Run: headless pygame with SDL's dummy video driver; simulated clock (each Clock.tick advances the game by its frame time, no real sleeping); random seed 0; keys injected as events and as key.get_pressed() state; no mouse input; restart key SPACE tapped at the start of phases 3 and 4.
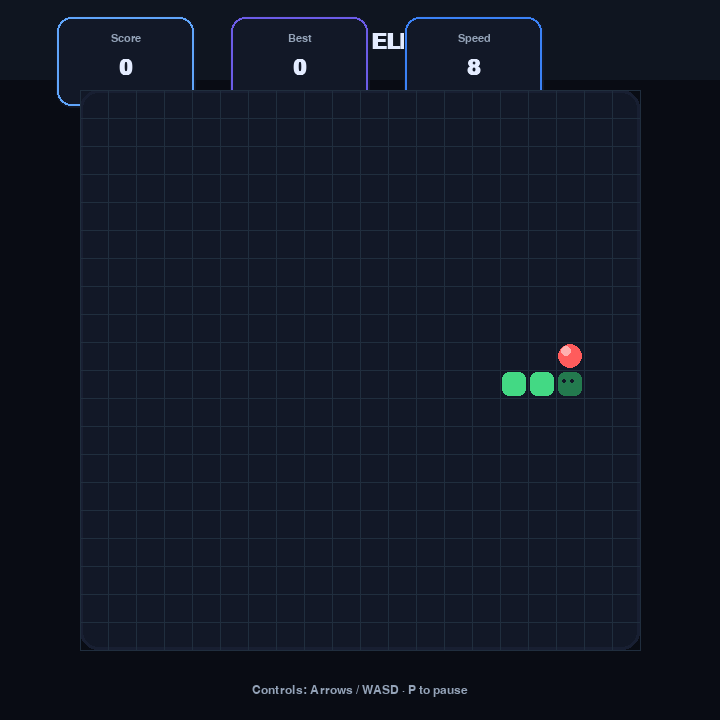
Frame 1 of 4 · flips 1–60 · no input
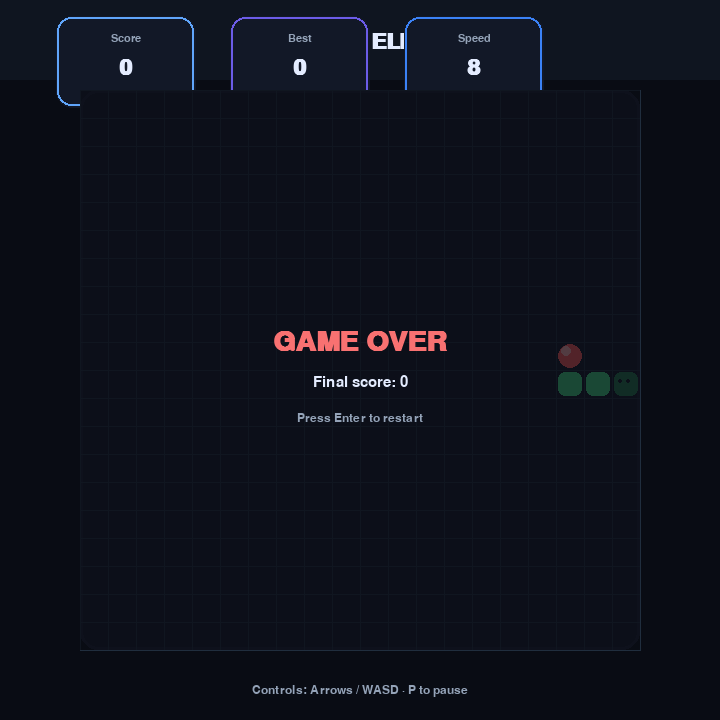
Frame 2 of 4 · flips 61–180 · tapped SPACE, RETURN · held RIGHT (→), D
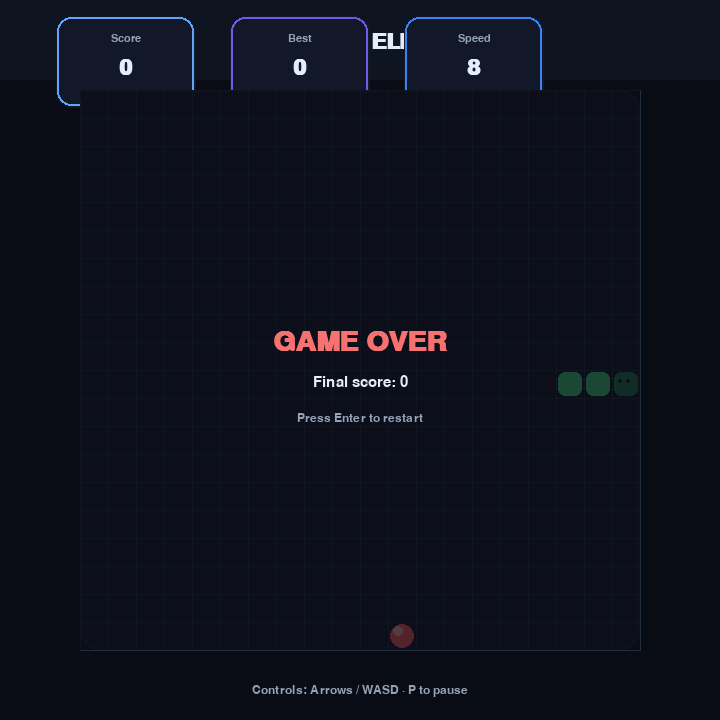
Frame 3 of 4 · flips 181–300 · tapped SPACE · held DOWN (↓), S
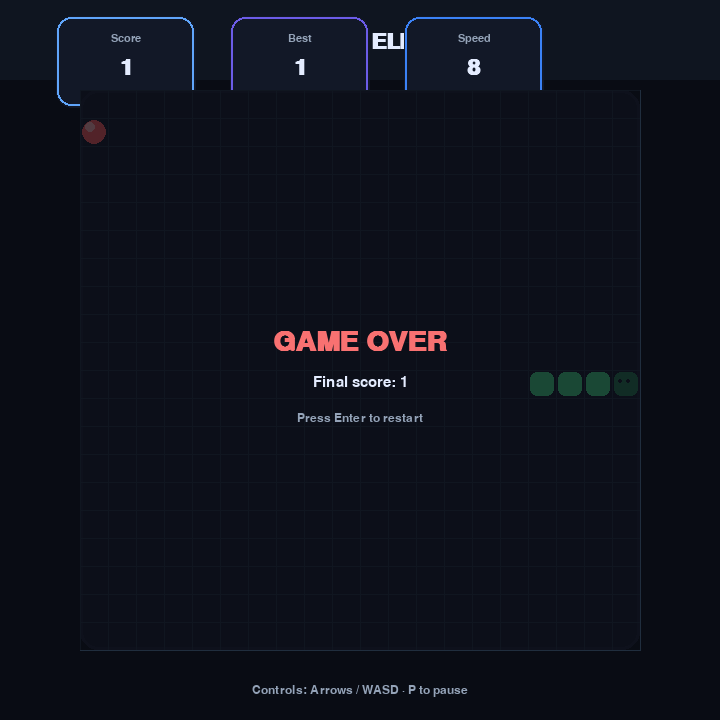
Frame 4 of 4 · flips 301–420 · tapped SPACE · held LEFT (←), A, UP (↑), W

The pygame program that drew these frames:

import random
import sys
from pathlib import Path

import pygame


WIDTH, HEIGHT = 720, 720
BOARD_SIZE = 560
GRID_SIZE = 20
CELL_SIZE = BOARD_SIZE // GRID_SIZE
BOARD_X = (WIDTH - BOARD_SIZE) // 2
BOARD_Y = 90
FPS = 60

BG_COLOR = (9, 12, 20)
BOARD_COLOR = (18, 24, 39)
GRID_COLOR = (32, 46, 62)
SNAKE_COLOR = (67, 217, 132)
SNAKE_HEAD_COLOR = (35, 122, 78)
FOOD_COLOR = (255, 92, 92)
TEXT_COLOR = (228, 236, 255)
SUBTEXT_COLOR = (148, 163, 184)
ACCENT_COLOR = (96, 165, 250)
DANGER_COLOR = (248, 113, 113)

HIGHSCORE_PATH = Path(__file__).with_name("snake_highscore.txt")


def load_high_score():
    try:
        if HIGHSCORE_PATH.exists():
            value = HIGHSCORE_PATH.read_text(encoding="utf-8").strip()
            return int(value) if value else 0
    except (ValueError, OSError):
        pass
    return 0


def save_high_score(score):
    try:
        HIGHSCORE_PATH.write_text(str(score), encoding="utf-8")
    except OSError:
        pass


def draw_text(surface, text, size, x, y, color=TEXT_COLOR, bold=False):
    font = pygame.font.SysFont("Segoe UI", size, bold=bold)
    label = font.render(text, True, color)
    rect = label.get_rect(center=(x, y))
    surface.blit(label, rect)


def draw_panel(surface, title, value, x, y, width, height, accent=ACCENT_COLOR):
    panel_rect = pygame.Rect(x, y, width, height)
    pygame.draw.rect(surface, (18, 24, 39), panel_rect, border_radius=16)
    pygame.draw.rect(surface, accent, panel_rect.inflate(-3, -3), 2, border_radius=14)
    draw_text(surface, title, 17, x + width * 0.5, y + 22, SUBTEXT_COLOR)
    draw_text(surface, str(value), 32, x + width * 0.5, y + 52, TEXT_COLOR, bold=True)


def random_food(snake):
    free_cells = []
    for row in range(GRID_SIZE):
        for col in range(GRID_SIZE):
            if (col, row) not in snake:
                free_cells.append((col, row))
    if not free_cells:
        return None
    return random.choice(free_cells)


def reset_game():
    snake = [(GRID_SIZE // 2, GRID_SIZE // 2), (GRID_SIZE // 2 - 1, GRID_SIZE // 2), (GRID_SIZE // 2 - 2, GRID_SIZE // 2)]
    direction = (1, 0)
    next_direction = (1, 0)
    food = random_food(snake)
    return snake, direction, next_direction, food, 0


def main():
    pygame.init()
    pygame.display.set_caption("Snake Elite")
    screen = pygame.display.set_mode((WIDTH, HEIGHT))
    clock = pygame.time.Clock()

    high_score = load_high_score()
    score = 0
    state = "playing"
    paused = False
    move_delay = 120
    last_move = pygame.time.get_ticks()

    snake, direction, next_direction, food, score = reset_game()

    while True:
        now = pygame.time.get_ticks()
        for event in pygame.event.get():
            if event.type == pygame.QUIT:
                pygame.quit()
                sys.exit()

            if event.type == pygame.KEYDOWN:
                if event.key in (pygame.K_ESCAPE, pygame.K_p):
                    if state == "playing":
                        paused = True
                        state = "paused"
                    elif state == "paused":
                        paused = False
                        state = "playing"
                elif event.key in (pygame.K_RETURN, pygame.K_SPACE):
                    if state == "game_over":
                        snake, direction, next_direction, food, score = reset_game()
                        state = "playing"
                        paused = False
                        high_score = load_high_score()
                        last_move = pygame.time.get_ticks()
                elif event.key in (pygame.K_UP, pygame.K_w):
                    candidate = (0, -1)
                    if direction != (0, 1) and next_direction != (0, 1):
                        next_direction = candidate
                elif event.key in (pygame.K_DOWN, pygame.K_s):
                    candidate = (0, 1)
                    if direction != (0, -1) and next_direction != (0, -1):
                        next_direction = candidate
                elif event.key in (pygame.K_LEFT, pygame.K_a):
                    candidate = (-1, 0)
                    if direction != (1, 0) and next_direction != (1, 0):
                        next_direction = candidate
                elif event.key in (pygame.K_RIGHT, pygame.K_d):
                    candidate = (1, 0)
                    if direction != (-1, 0) and next_direction != (-1, 0):
                        next_direction = candidate

        if state == "playing" and not paused and now - last_move >= move_delay:
            direction = next_direction
            head_x, head_y = snake[0]
            delta_x, delta_y = direction
            new_head = (head_x + delta_x, head_y + delta_y)

            if (
                new_head[0] < 0
                or new_head[0] >= GRID_SIZE
                or new_head[1] < 0
                or new_head[1] >= GRID_SIZE
                or new_head in snake[:-1]
            ):
                state = "game_over"
                if score > high_score:
                    high_score = score
                    save_high_score(high_score)
            else:
                snake.insert(0, new_head)
                if food is not None and new_head == food:
                    score += 1
                    food = random_food(snake)
                    if score > high_score:
                        high_score = score
                        save_high_score(high_score)
                    move_delay = max(50, 120 - (score * 4))
                else:
                    snake.pop()
                last_move = now

        screen.fill(BG_COLOR)

        title_rect = pygame.Rect(0, 0, WIDTH, 80)
        pygame.draw.rect(screen, (15, 21, 32), title_rect)
        draw_text(screen, "SNAKE ELITE", 33, WIDTH // 2, 42, TEXT_COLOR, bold=True)

        left_panel_x = 56
        mid_panel_x = 230
        right_panel_x = 404
        panel_width = 140
        panel_height = 92

        draw_panel(screen, "Score", score, left_panel_x, 16, panel_width, panel_height, ACCENT_COLOR)
        draw_panel(screen, "Best", high_score, mid_panel_x, 16, panel_width, panel_height, (108, 92, 231))
        draw_panel(screen, "Speed", int(1000 / move_delay), right_panel_x, 16, panel_width, panel_height, (59, 130, 246))

        board_rect = pygame.Rect(BOARD_X, BOARD_Y, BOARD_SIZE, BOARD_SIZE)
        pygame.draw.rect(screen, BOARD_COLOR, board_rect, border_radius=18)
        pygame.draw.rect(screen, (24, 31, 50), board_rect, 3, border_radius=18)

        for x in range(0, BOARD_SIZE + 1, CELL_SIZE):
            pygame.draw.line(screen, GRID_COLOR, (BOARD_X + x, BOARD_Y), (BOARD_X + x, BOARD_Y + BOARD_SIZE))
        for y in range(0, BOARD_SIZE + 1, CELL_SIZE):
            pygame.draw.line(screen, GRID_COLOR, (BOARD_X, BOARD_Y + y), (BOARD_X + BOARD_SIZE, BOARD_Y + y))

        if food is not None:
            food_x = BOARD_X + food[0] * CELL_SIZE + CELL_SIZE // 2
            food_y = BOARD_Y + food[1] * CELL_SIZE + CELL_SIZE // 2
            pygame.draw.circle(screen, FOOD_COLOR, (food_x, food_y), CELL_SIZE // 2 - 2)
            pygame.draw.circle(screen, (255, 176, 176), (food_x - 4, food_y - 5), 5)

        for index, segment in enumerate(snake):
            rect = pygame.Rect(
                BOARD_X + segment[0] * CELL_SIZE + 2,
                BOARD_Y + segment[1] * CELL_SIZE + 2,
                CELL_SIZE - 4,
                CELL_SIZE - 4,
            )
            color = SNAKE_HEAD_COLOR if index == 0 else SNAKE_COLOR
            pygame.draw.rect(screen, color, rect, border_radius=7)
            if index == 0:
                eye_offset = 5
                eye_y = rect.centery - 3
                eye_x_left = rect.x + 6
                eye_x_right = rect.right - 10
                pygame.draw.circle(screen, (18, 24, 39), (eye_x_left, eye_y), 2)
                pygame.draw.circle(screen, (18, 24, 39), (eye_x_right, eye_y), 2)

        if state == "paused":
            overlay = pygame.Surface((BOARD_SIZE, BOARD_SIZE), pygame.SRCALPHA)
            overlay.fill((14, 20, 30, 180))
            screen.blit(overlay, (BOARD_X, BOARD_Y))
            draw_text(screen, "PAUSED", 40, WIDTH // 2, HEIGHT // 2 - 20, TEXT_COLOR, bold=True)
            draw_text(screen, "Press P to resume", 18, WIDTH // 2, HEIGHT // 2 + 22, SUBTEXT_COLOR)

        if state == "game_over":
            overlay = pygame.Surface((BOARD_SIZE, BOARD_SIZE), pygame.SRCALPHA)
            overlay.fill((10, 12, 20, 180))
            screen.blit(overlay, (BOARD_X, BOARD_Y))
            draw_text(screen, "GAME OVER", 42, WIDTH // 2, HEIGHT // 2 - 18, DANGER_COLOR, bold=True)
            draw_text(screen, f"Final score: {score}", 22, WIDTH // 2, HEIGHT // 2 + 22, TEXT_COLOR)
            draw_text(screen, "Press Enter to restart", 18, WIDTH // 2, HEIGHT // 2 + 58, SUBTEXT_COLOR)

        draw_text(screen, "Controls: Arrows / WASD · P to pause", 18, WIDTH // 2, HEIGHT - 30, SUBTEXT_COLOR)

        pygame.display.flip()
        clock.tick(FPS)


if __name__ == "__main__":
    main()
